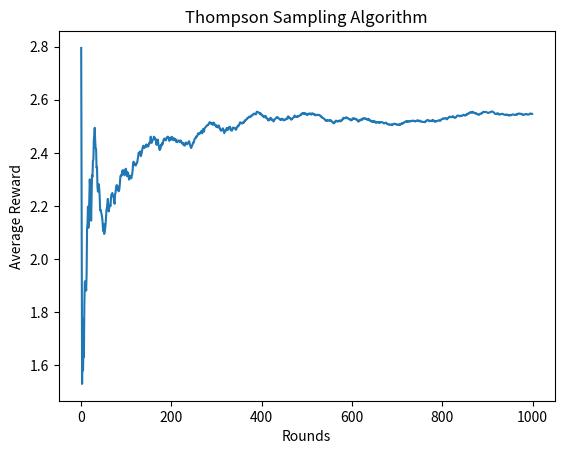

This chart was generated by the following Python code:
import numpy as np
import matplotlib.pyplot as plt

# Function to simulate a bandit with a given mean and standard deviation
def bandit(mean, std_dev):
    return np.random.normal(mean, std_dev)

# Thompson Sampling algorithm
def thompson_sampling(num_bandits, num_rounds, true_means, true_std_devs):
    num_actions = len(true_means)
    total_rewards = np.zeros(num_actions)
    action_counts = np.zeros(num_actions)

    rewards_per_round = []

    for _ in range(num_rounds):
        # Sample from the posterior distribution for each bandit
        samples = [np.random.normal(total_rewards[i] / (action_counts[i] + 1e-6), true_std_devs[i] / np.sqrt(action_counts[i] + 1e-6))
                   for i in range(num_actions)]

        # Select action with the highest sampled value
        selected_action = np.argmax(samples)

        # Simulate the selected bandit and observe the reward
        reward = bandit(true_means[selected_action], true_std_devs[selected_action])
        total_rewards[selected_action] += reward
        action_counts[selected_action] += 1

        rewards_per_round.append(reward)

    return rewards_per_round

# Number of bandits (actions)
num_bandits = 5

# Number of rounds (iterations)
num_rounds = 1000

# True mean values for each bandit (unknown to the algorithm)
true_means = [2.0, 1.5, 1.0, 2.5, 1.2]

# True standard deviation values for each bandit (unknown to the algorithm)
true_std_devs = [1.0, 0.8, 0.5, 1.2, 1.0]

# Run Thompson Sampling algorithm
rewards = thompson_sampling(num_bandits, num_rounds, true_means, true_std_devs)

# Plot the cumulative reward over rounds
cumulative_rewards = np.cumsum(rewards)
average_rewards = cumulative_rewards / (np.arange(num_rounds) + 1)

plt.plot(average_rewards)
plt.xlabel('Rounds')
plt.ylabel('Average Reward')
plt.title('Thompson Sampling Algorithm')
plt.show()